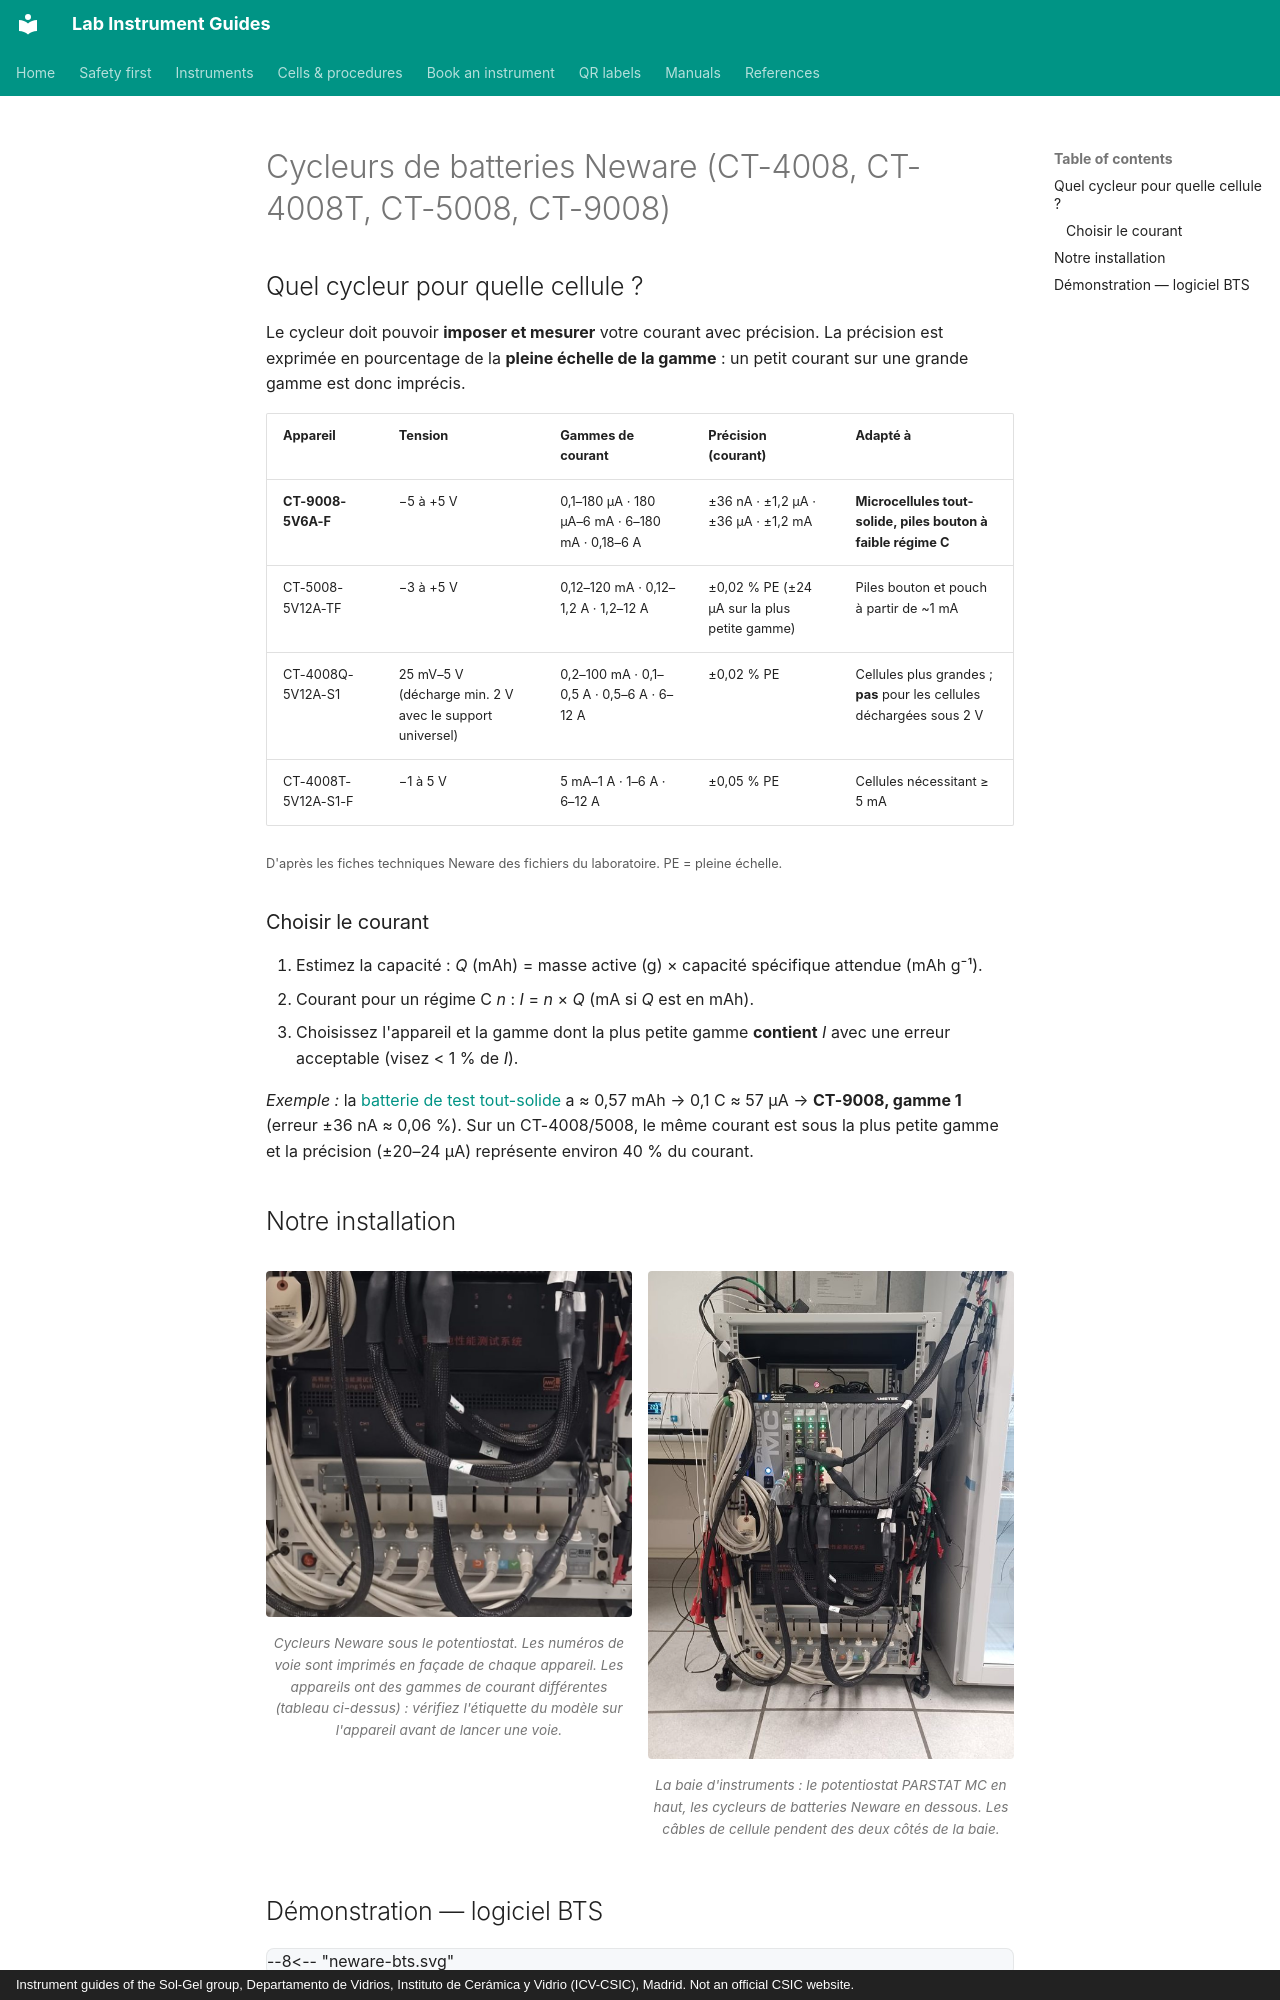

repository: zacharyslate/lab-guides · page: instruments/battery-cyclers.fr/index.html · generator: mkdocs · copyright: Instrument guides of the Sol-Gel group, Departamento de Vidrios, Instituto de Cerámica y Vidrio (ICV-CSIC), Madrid. Not an official CSIC website.

---
title: Cycleurs de batteries Neware
description: Choisir le cycleur Neware et la gamme de courant adaptés à une cellule, écrire un fichier d'étapes dans BTS, démarrer une voie et exporter les données.
translation: machine
---

# Cycleurs de batteries Neware (CT-4008, CT-4008T, CT-5008, CT-9008)

## Quel cycleur pour quelle cellule ?

Le cycleur doit pouvoir **imposer et mesurer** votre courant avec précision. La précision est exprimée en pourcentage de la **pleine échelle de la gamme** : un petit courant sur une grande gamme est donc imprécis.

| Appareil | Tension | Gammes de courant | Précision (courant) | Adapté à |
|---|---|---|---|---|
| **CT-9008-5V6A-F** | −5 à +5 V | 0,1–180 µA · 180 µA–6 mA · 6–180 mA · 0,18–6 A | ±36 nA · ±1,2 µA · ±36 µA · ±1,2 mA | **Microcellules tout-solide, piles bouton à faible régime C** |
| CT-5008-5V12A-TF | −3 à +5 V | 0,12–120 mA · 0,12–1,2 A · 1,2–12 A | ±0,02 % PE (±24 µA sur la plus petite gamme) | Piles bouton et pouch à partir de ~1 mA |
| CT-4008Q-5V12A-S1 | 25 mV–5 V (décharge min. 2 V avec le support universel) | 0,2–100 mA · 0,1–0,5 A · 0,5–6 A · 6–12 A | ±0,02 % PE | Cellules plus grandes ; **pas** pour les cellules déchargées sous 2 V |
| CT-4008T-5V12A-S1-F | −1 à 5 V | 5 mA–1 A · 1–6 A · 6–12 A | ±0,05 % PE | Cellules nécessitant ≥ 5 mA |

<small>D'après les fiches techniques Neware des fichiers du laboratoire. PE = pleine échelle.</small>

### Choisir le courant { #choosing-the-current }

1. Estimez la capacité : *Q* (mAh) = masse active (g) × capacité spécifique attendue (mAh g⁻¹).
2. Courant pour un régime C *n* : *I* = *n* × *Q* (mA si *Q* est en mAh).
3. Choisissez l'appareil et la gamme dont la plus petite gamme **contient** *I* avec une erreur acceptable (visez < 1 % de *I*).

*Exemple :* la [batterie de test tout-solide](../cells/solid-state-battery.md) a ≈ 0,57 mAh → 0,1 C ≈ 57 µA → **CT-9008, gamme 1** (erreur ±36 nA ≈ 0,06 %). Sur un CT-4008/5008, le même courant est sous la plus petite gamme et la précision (±20–24 µA) représente environ 40 % du courant.

## Notre installation { #our-set-up }

<div class="photo-grid" markdown>

<figure markdown>
![Cycleurs Neware sous le potentiostat. Les numéros de voie sont imprimés en façade de chaque appareil. Les appareils ont des gammes de courant différentes (tableau ci-dessus) : vérifiez l'étiquette du modèle sur l'appareil avant de lancer une voie.](../assets/img/rack-neware.jpg){ loading=lazy }
<figcaption>Cycleurs Neware sous le potentiostat. Les numéros de voie sont imprimés en façade de chaque appareil. Les appareils ont des gammes de courant différentes (tableau ci-dessus) : vérifiez l'étiquette du modèle sur l'appareil avant de lancer une voie.</figcaption>
</figure>

<figure markdown>
![La baie d'instruments : le potentiostat PARSTAT MC en haut, les cycleurs de batteries Neware en dessous. Les câbles de cellule pendent des deux côtés de la baie.](../assets/img/rack-overview.jpg){ loading=lazy }
<figcaption>La baie d'instruments : le potentiostat PARSTAT MC en haut, les cycleurs de batteries Neware en dessous. Les câbles de cellule pendent des deux côtés de la baie.</figcaption>
</figure>

</div>
